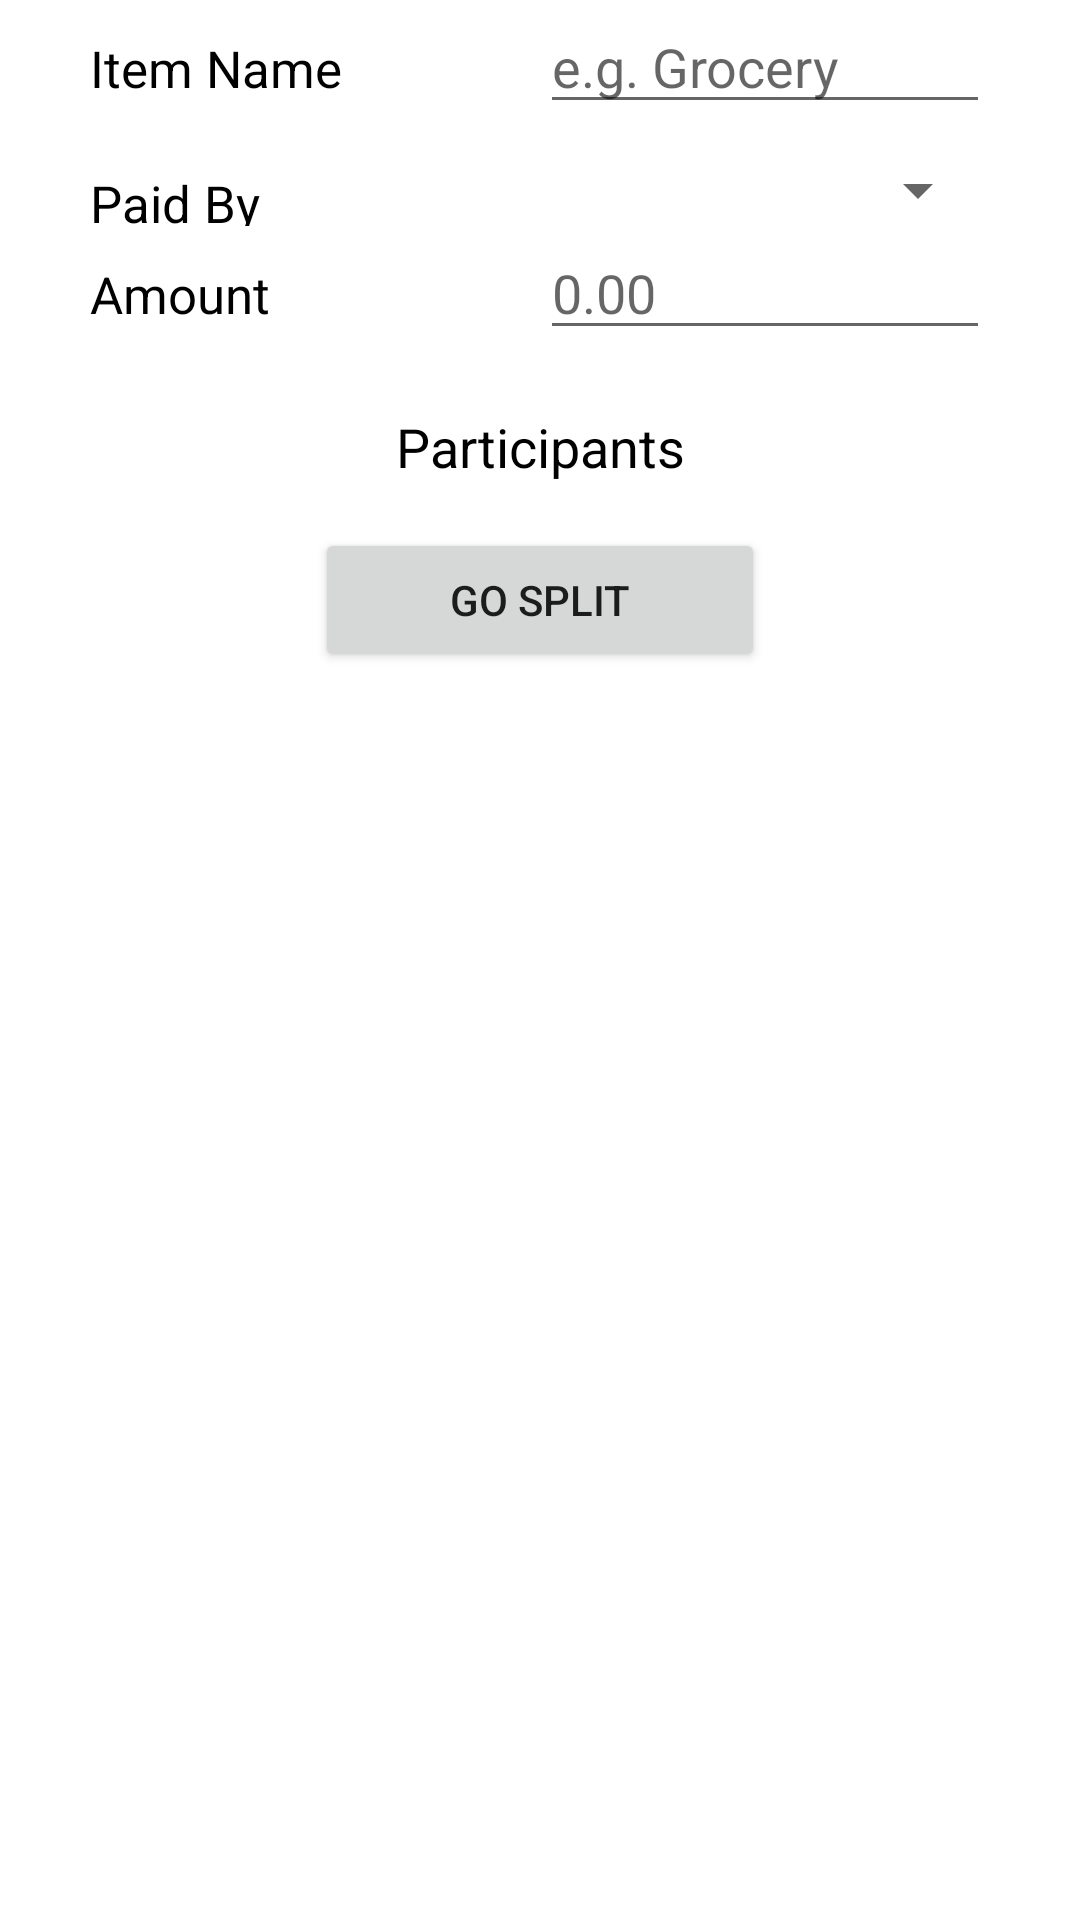

Produce the Android XML layout that renders to this screen, including the resource entries it uses.
<!-- AndroidManifest.xml: application theme AppTheme -->
<!-- res/layout/activity_add_expense.xml -->
<?xml version="1.0" encoding="utf-8"?>
<androidx.constraintlayout.widget.ConstraintLayout xmlns:android="http://schemas.android.com/apk/res/android"
    xmlns:app="http://schemas.android.com/apk/res-auto"
    xmlns:tools="http://schemas.android.com/tools"
    android:layout_width="match_parent"
    android:layout_height="match_parent"
    android:layout_alignParentBottom="true"
    android:layout_gravity="center"
    tools:context=".AddExpenseActivity">

    <LinearLayout
        android:layout_width="match_parent"
        android:layout_height="match_parent"
        android:orientation="vertical"
        app:layout_constraintBottom_toBottomOf="parent"
        app:layout_constraintEnd_toEndOf="parent"
        app:layout_constraintStart_toStartOf="parent"
        app:layout_constraintTop_toTopOf="parent">

        <LinearLayout
            android:layout_width="match_parent"
            android:layout_height="wrap_content"
            android:orientation="horizontal"
            android:paddingLeft="30dp"
            android:paddingRight="30dp"
            android:paddingBottom="10dp">

            <TextView
                android:layout_width="match_parent"
                android:layout_height="wrap_content"
                android:layout_weight="1"
                android:paddingBottom="5dp"
                android:text="Item Name"
                android:textColor="@android:color/black"
                android:textSize="17sp" />

            <EditText
                android:id="@+id/expense_name"
                android:layout_width="match_parent"
                android:layout_height="wrap_content"
                android:layout_weight="1"
                android:ems="10"
                android:hint="e.g. Grocery"
                android:inputType="textPersonName" />
        </LinearLayout>

        <LinearLayout
            android:layout_width="match_parent"
            android:layout_height="wrap_content"
            android:orientation="horizontal"
            android:paddingLeft="30dp"
            android:paddingRight="30dp">

            <TextView
                android:layout_width="match_parent"
                android:layout_height="match_parent"
                android:layout_marginTop="5dp"
                android:layout_weight="1"
                android:text="Paid By"
                android:textColor="@android:color/black"
                android:textSize="17sp" />

            <Spinner
                android:id="@+id/expense_payer"
                android:layout_width="match_parent"
                android:layout_height="wrap_content"
                android:layout_weight="1" />


        </LinearLayout>

        <LinearLayout
            android:id="@+id/linearLayout"
            android:layout_width="match_parent"
            android:layout_height="wrap_content"
            android:orientation="horizontal"
            android:paddingLeft="30dp"
            android:paddingRight="30dp"
            android:paddingBottom="10dp">

            <TextView
                android:layout_width="match_parent"
                android:layout_height="wrap_content"
                android:layout_weight="1"
                android:text="Amount"
                android:textColor="@android:color/black"
                android:textSize="17sp" />

            <EditText
                android:id="@+id/expense_amount"
                android:layout_width="match_parent"
                android:layout_height="wrap_content"
                android:layout_weight="1"
                android:ems="10"
                android:hint="0.00"
                android:inputType="numberDecimal"
                android:paddingRight="30dp" />

        </LinearLayout>

        <TextView
            android:id="@+id/textView"
            android:layout_width="match_parent"
            android:layout_height="wrap_content"
            android:layout_marginTop="10dp"
            android:gravity="center"
            android:paddingBottom="10dp"
            android:text="Participants"
            android:textColor="@android:color/black"
            android:textSize="18sp" />

        <com.google.android.material.chip.ChipGroup
            android:id="@+id/chip_group"
            android:layout_width="match_parent"
            android:layout_height="wrap_content"
            android:layout_marginLeft="5dp"
            android:layout_marginRight="5dp">

        </com.google.android.material.chip.ChipGroup>

        <Button
            android:id="@+id/go_split_btn"
            android:layout_width="150dp"
            android:layout_height="wrap_content"
            android:layout_gravity="center"
            android:layout_marginStart="0dp"
            android:layout_marginLeft="0dp"
            android:layout_marginTop="5dp"
            android:layout_marginEnd="0dp"
            android:layout_marginRight="0dp"
            android:layout_marginBottom="0dp"
            android:text="Go Split"
            app:layout_constraintBottom_toBottomOf="parent"
            app:layout_constraintEnd_toEndOf="parent"
            app:layout_constraintStart_toStartOf="parent"
            app:layout_constraintTop_toBottomOf="@+id/chip_group" />

    </LinearLayout>

</androidx.constraintlayout.widget.ConstraintLayout>
<!-- resources referenced by this layout -->
<resources>
  <style name="AppTheme" parent="Theme.MaterialComponents.Light.DarkActionBar">
          
          <item name="colorPrimary">@color/colorPrimary</item>
          <item name="colorPrimaryDark">@color/colorPrimaryDark</item>
          <item name="colorAccent">@color/colorAccent</item>
      </style>
  <!-- not gathered from this repository: default colours our renderer supplied (Android Studio template values) -->
  <color name="colorPrimary">#FF6200EE</color>
  <color name="colorPrimaryDark">#FF3700B3</color>
  <color name="colorAccent">#FF03DAC5</color>
</resources>
